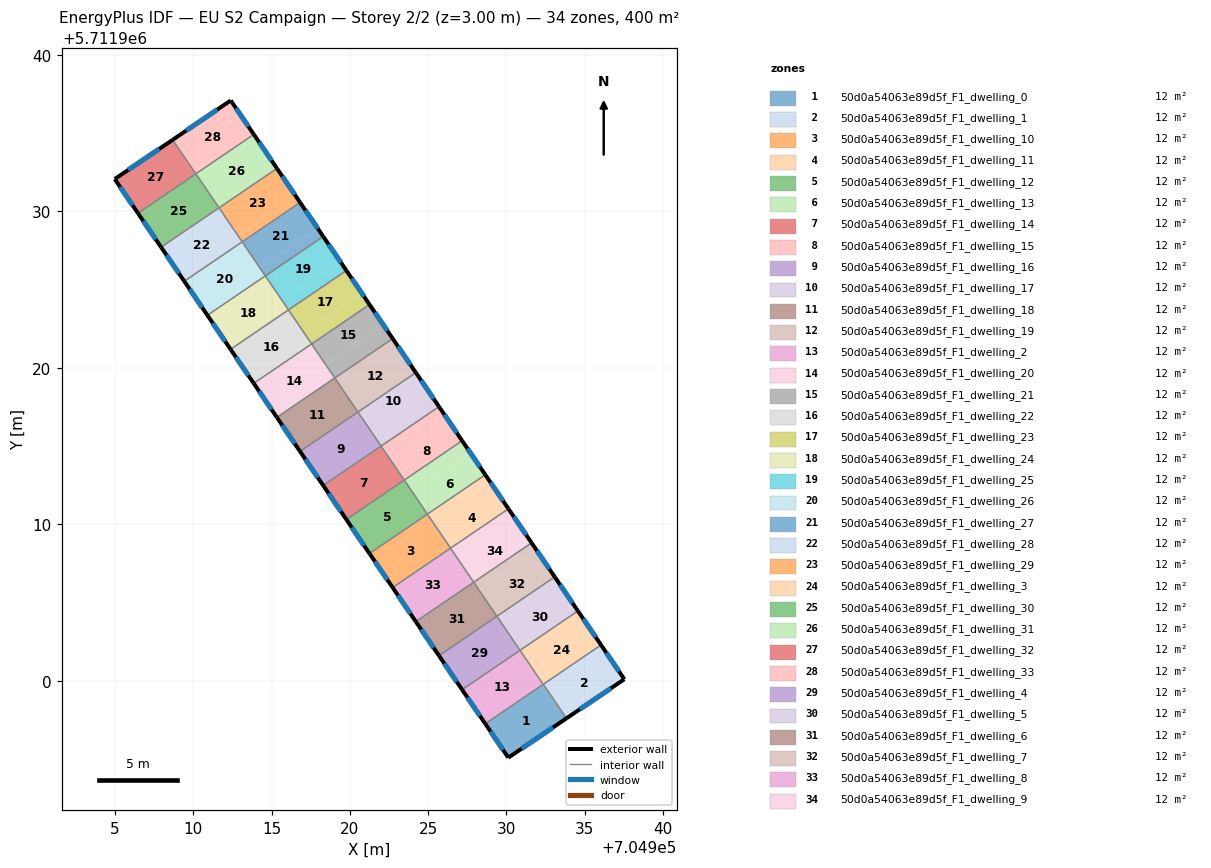
=== STOREY PLAN SPEC (per zone: floor XY polygon, exterior-wall plan segments, windows/doors) ===
zone 1: 50d0a54063e89d5f_F1_dwelling_0  (11.8 m²)
  floor: (704932.35, 5711899.78) (704933.83, 5711897.60) (704930.12, 5711895.10) (704928.65, 5711897.27)
  floor: (704932.44, 5711899.66) (704933.84, 5711897.61) (704933.83, 5711897.60) (704932.43, 5711899.65)
  exterior wall: (704930.12, 5711895.10) – (704933.84, 5711897.61)  [4.5 m]
    window: (704930.98, 5711895.68) – (704932.98, 5711897.03)  [3.9 m²]
  exterior wall: (704928.65, 5711897.26) – (704930.12, 5711895.10)  [2.6 m]
    window: (704928.99, 5711896.76) – (704929.78, 5711895.60)  [2.3 m²]
  interior walls: 3
zone 2: 50d0a54063e89d5f_F1_dwelling_1  (11.8 m²)
  floor: (704936.13, 5711902.17) (704937.53, 5711900.11) (704933.84, 5711897.61) (704932.44, 5711899.66)
  floor: (704936.05, 5711902.30) (704936.13, 5711902.17) (704932.44, 5711899.66) (704932.36, 5711899.79)
  exterior wall: (704937.53, 5711900.11) – (704936.05, 5711902.30)  [2.6 m]
    window: (704937.19, 5711900.62) – (704936.39, 5711901.79)  [2.3 m²]
  exterior wall: (704933.84, 5711897.61) – (704937.53, 5711900.11)  [4.5 m]
    window: (704934.69, 5711898.19) – (704936.68, 5711899.53)  [3.9 m²]
  interior walls: 2
zone 3: 50d0a54063e89d5f_F1_dwelling_10  (11.7 m²)
  floor: (704924.95, 5711910.66) (704926.42, 5711908.49) (704922.73, 5711905.97) (704921.25, 5711908.14)
  exterior wall: (704921.25, 5711908.14) – (704922.73, 5711905.97)  [2.6 m]
    window: (704921.59, 5711907.64) – (704922.39, 5711906.47)  [2.3 m²]
  interior walls: 3
zone 4: 50d0a54063e89d5f_F1_dwelling_11  (11.8 m²)
  floor: (704929.15, 5711912.44) (704930.13, 5711911.00) (704926.43, 5711908.48) (704925.45, 5711909.93)
  floor: (704928.65, 5711913.17) (704929.15, 5711912.44) (704925.45, 5711909.93) (704924.95, 5711910.66)
  exterior wall: (704930.13, 5711911.00) – (704928.65, 5711913.17)  [2.6 m]
    window: (704929.79, 5711911.50) – (704928.99, 5711912.67)  [2.3 m²]
  interior walls: 3
zone 5: 50d0a54063e89d5f_F1_dwelling_12  (11.8 m²)
  floor: (704923.47, 5711912.83) (704924.94, 5711910.67) (704921.24, 5711908.15) (704919.77, 5711910.32)
  floor: (704924.95, 5711910.66) (704921.25, 5711908.14) (704920.29, 5711909.55) (704921.24, 5711908.15)
  exterior wall: (704919.77, 5711910.32) – (704921.25, 5711908.14)  [2.6 m]
    window: (704920.11, 5711909.81) – (704920.91, 5711908.64)  [2.3 m²]
  interior walls: 3
zone 6: 50d0a54063e89d5f_F1_dwelling_13  (11.8 m²)
  floor: (704927.75, 5711914.50) (704928.65, 5711913.17) (704924.95, 5711910.66) (704924.05, 5711911.98)
  floor: (704927.17, 5711915.35) (704927.75, 5711914.50) (704924.05, 5711911.98) (704923.47, 5711912.83)
  exterior wall: (704928.65, 5711913.17) – (704927.17, 5711915.35)  [2.6 m]
    window: (704928.31, 5711913.68) – (704927.51, 5711914.85)  [2.3 m²]
  interior walls: 3
zone 7: 50d0a54063e89d5f_F1_dwelling_14  (11.7 m²)
  floor: (704921.99, 5711915.01) (704923.46, 5711912.84) (704919.77, 5711910.32) (704918.29, 5711912.49)
  exterior wall: (704918.29, 5711912.49) – (704919.77, 5711910.32)  [2.6 m]
    window: (704918.63, 5711911.99) – (704919.43, 5711910.82)  [2.3 m²]
  interior walls: 3
zone 8: 50d0a54063e89d5f_F1_dwelling_15  (11.8 m²)
  floor: (704926.35, 5711916.55) (704927.17, 5711915.35) (704923.47, 5711912.83) (704922.65, 5711914.03)
  floor: (704925.69, 5711917.52) (704926.35, 5711916.55) (704922.65, 5711914.03) (704921.99, 5711915.01)
  exterior wall: (704927.17, 5711915.35) – (704925.69, 5711917.52)  [2.6 m]
    window: (704926.83, 5711915.85) – (704926.03, 5711917.02)  [2.3 m²]
  interior walls: 3
zone 9: 50d0a54063e89d5f_F1_dwelling_16  (11.8 m²)
  floor: (704920.51, 5711917.18) (704921.99, 5711915.01) (704918.29, 5711912.50) (704916.81, 5711914.67)
  floor: (704920.51, 5711917.18) (704921.99, 5711915.01) (704918.29, 5711912.49) (704921.99, 5711915.01) (704920.51, 5711917.18) (704916.81, 5711914.67) (704917.94, 5711913.01) (704916.81, 5711914.67)
  exterior wall: (704916.81, 5711914.67) – (704918.29, 5711912.49)  [2.6 m]
    window: (704917.15, 5711914.16) – (704917.95, 5711913.00)  [2.3 m²]
  interior walls: 3
zone 10: 50d0a54063e89d5f_F1_dwelling_17  (11.8 m²)
  floor: (704924.21, 5711919.70) (704924.96, 5711918.61) (704921.26, 5711916.09) (704920.51, 5711917.18)
  floor: (704924.96, 5711918.60) (704925.69, 5711917.52) (704921.99, 5711915.01) (704921.26, 5711916.09)
  exterior wall: (704925.69, 5711917.52) – (704924.21, 5711919.70)  [2.6 m]
    window: (704925.35, 5711918.03) – (704924.55, 5711919.20)  [2.3 m²]
  interior walls: 3
zone 11: 50d0a54063e89d5f_F1_dwelling_18  (11.8 m²)
  floor: (704919.03, 5711919.36) (704920.51, 5711917.18) (704916.81, 5711914.67) (704915.33, 5711916.84)
  exterior wall: (704915.33, 5711916.84) – (704916.81, 5711914.67)  [2.6 m]
    window: (704915.67, 5711916.34) – (704916.47, 5711915.17)  [2.3 m²]
  interior walls: 3
zone 12: 50d0a54063e89d5f_F1_dwelling_19  (11.8 m²)
  floor: (704922.73, 5711921.88) (704924.21, 5711919.70) (704920.51, 5711917.18) (704919.03, 5711919.36)
  exterior wall: (704924.21, 5711919.70) – (704922.73, 5711921.88)  [2.6 m]
    window: (704923.87, 5711920.20) – (704923.07, 5711921.37)  [2.3 m²]
  interior walls: 3
zone 13: 50d0a54063e89d5f_F1_dwelling_2  (11.7 m²)
  floor: (704930.87, 5711901.96) (704932.34, 5711899.79) (704928.65, 5711897.27) (704927.17, 5711899.44)
  exterior wall: (704927.17, 5711899.44) – (704928.65, 5711897.26)  [2.6 m]
    window: (704927.51, 5711898.94) – (704928.31, 5711897.77)  [2.3 m²]
  interior walls: 3
zone 14: 50d0a54063e89d5f_F1_dwelling_20  (11.7 m²)
  floor: (704917.55, 5711921.53) (704919.03, 5711919.36) (704915.33, 5711916.85) (704913.85, 5711919.02)
  exterior wall: (704913.85, 5711919.02) – (704915.33, 5711916.84)  [2.6 m]
    window: (704914.20, 5711918.51) – (704914.99, 5711917.35)  [2.3 m²]
  interior walls: 3
zone 15: 50d0a54063e89d5f_F1_dwelling_21  (11.8 m²)
  floor: (704921.25, 5711924.05) (704922.16, 5711922.71) (704918.46, 5711920.20) (704917.55, 5711921.53)
  floor: (704922.16, 5711922.71) (704922.73, 5711921.87) (704919.03, 5711919.36) (704918.46, 5711920.20)
  exterior wall: (704922.73, 5711921.88) – (704921.25, 5711924.05)  [2.6 m]
    window: (704922.39, 5711922.38) – (704921.60, 5711923.55)  [2.3 m²]
  interior walls: 3
zone 16: 50d0a54063e89d5f_F1_dwelling_22  (11.7 m²)
  floor: (704916.07, 5711923.71) (704917.55, 5711921.54) (704913.85, 5711919.02) (704912.37, 5711921.19)
  exterior wall: (704912.37, 5711921.19) – (704913.85, 5711919.02)  [2.6 m]
    window: (704912.72, 5711920.69) – (704913.51, 5711919.52)  [2.3 m²]
  interior walls: 3
zone 17: 50d0a54063e89d5f_F1_dwelling_23  (11.8 m²)
  floor: (704919.77, 5711926.22) (704920.76, 5711924.77) (704917.06, 5711922.25) (704916.07, 5711923.71)
  floor: (704920.76, 5711924.77) (704921.25, 5711924.05) (704917.55, 5711921.53) (704917.06, 5711922.25)
  exterior wall: (704921.25, 5711924.05) – (704919.77, 5711926.22)  [2.6 m]
    window: (704920.91, 5711924.55) – (704920.12, 5711925.72)  [2.3 m²]
  interior walls: 3
zone 18: 50d0a54063e89d5f_F1_dwelling_24  (11.7 m²)
  floor: (704914.59, 5711925.88) (704916.07, 5711923.71) (704912.37, 5711921.20) (704910.89, 5711923.37)
  exterior wall: (704910.89, 5711923.37) – (704912.37, 5711921.19)  [2.6 m]
    window: (704911.24, 5711922.86) – (704912.03, 5711921.69)  [2.3 m²]
  interior walls: 3
zone 19: 50d0a54063e89d5f_F1_dwelling_25  (11.8 m²)
  floor: (704918.30, 5711928.40) (704919.37, 5711926.82) (704915.67, 5711924.31) (704914.60, 5711925.88)
  floor: (704919.37, 5711926.82) (704919.77, 5711926.22) (704916.07, 5711923.71) (704915.67, 5711924.31)
  exterior wall: (704919.77, 5711926.22) – (704918.30, 5711928.40)  [2.6 m]
    window: (704919.43, 5711926.73) – (704918.64, 5711927.90)  [2.3 m²]
  interior walls: 3
zone 20: 50d0a54063e89d5f_F1_dwelling_26  (11.7 m²)
  floor: (704913.12, 5711928.06) (704914.59, 5711925.89) (704910.89, 5711923.37) (704909.42, 5711925.54)
  exterior wall: (704909.42, 5711925.54) – (704910.89, 5711923.37)  [2.6 m]
    window: (704909.76, 5711925.04) – (704910.55, 5711923.87)  [2.3 m²]
  interior walls: 3
zone 21: 50d0a54063e89d5f_F1_dwelling_27  (11.8 m²)
  floor: (704916.82, 5711930.57) (704917.97, 5711928.88) (704914.27, 5711926.36) (704913.12, 5711928.06)
  floor: (704917.97, 5711928.88) (704918.30, 5711928.40) (704914.60, 5711925.88) (704914.27, 5711926.36)
  exterior wall: (704918.30, 5711928.40) – (704916.82, 5711930.57)  [2.6 m]
    window: (704917.95, 5711928.90) – (704917.16, 5711930.07)  [2.3 m²]
  interior walls: 3
zone 22: 50d0a54063e89d5f_F1_dwelling_28  (11.7 m²)
  floor: (704911.64, 5711930.23) (704913.11, 5711928.06) (704909.41, 5711925.55) (704907.94, 5711927.71)
  exterior wall: (704907.94, 5711927.71) – (704909.42, 5711925.54)  [2.6 m]
    window: (704908.28, 5711927.21) – (704909.07, 5711926.04)  [2.3 m²]
  interior walls: 3
zone 23: 50d0a54063e89d5f_F1_dwelling_29  (11.8 m²)
  floor: (704915.34, 5711932.75) (704916.57, 5711930.93) (704912.87, 5711928.42) (704911.64, 5711930.23)
  floor: (704916.57, 5711930.93) (704916.82, 5711930.57) (704913.12, 5711928.06) (704912.87, 5711928.42)
  exterior wall: (704916.82, 5711930.57) – (704915.34, 5711932.75)  [2.6 m]
    window: (704916.47, 5711931.08) – (704915.68, 5711932.24)  [2.3 m²]
  interior walls: 3
zone 24: 50d0a54063e89d5f_F1_dwelling_3  (11.8 m²)
  floor: (704934.74, 5711904.22) (704936.05, 5711902.30) (704932.35, 5711899.78) (704931.04, 5711901.71)
  floor: (704934.57, 5711904.47) (704934.74, 5711904.22) (704931.04, 5711901.71) (704930.87, 5711901.96)
  exterior wall: (704936.05, 5711902.30) – (704934.57, 5711904.47)  [2.6 m]
    window: (704935.70, 5711902.80) – (704934.91, 5711903.97)  [2.3 m²]
  interior walls: 4
zone 25: 50d0a54063e89d5f_F1_dwelling_30  (11.7 m²)
  floor: (704910.16, 5711932.41) (704911.63, 5711930.24) (704907.93, 5711927.72) (704906.46, 5711929.89)
  exterior wall: (704906.46, 5711929.89) – (704907.94, 5711927.71)  [2.6 m]
    window: (704906.80, 5711929.39) – (704907.59, 5711928.22)  [2.3 m²]
  interior walls: 3
zone 26: 50d0a54063e89d5f_F1_dwelling_31  (11.8 m²)
  floor: (704913.86, 5711934.92) (704915.34, 5711932.75) (704911.64, 5711930.23) (704910.16, 5711932.41)
  exterior wall: (704915.34, 5711932.75) – (704913.86, 5711934.92)  [2.6 m]
    window: (704914.99, 5711933.25) – (704914.20, 5711934.42)  [2.3 m²]
  interior walls: 3
zone 27: 50d0a54063e89d5f_F1_dwelling_32  (11.8 m²)
  floor: (704908.67, 5711934.58) (704910.15, 5711932.40) (704906.46, 5711929.89) (704904.97, 5711932.07)
  exterior wall: (704908.67, 5711934.58) – (704904.97, 5711932.07)  [4.5 m]
    window: (704907.82, 5711934.00) – (704905.83, 5711932.65)  [3.9 m²]
  exterior wall: (704904.97, 5711932.07) – (704906.46, 5711929.89)  [2.6 m]
    window: (704905.32, 5711931.57) – (704906.11, 5711930.39)  [2.3 m²]
  interior walls: 2
zone 28: 50d0a54063e89d5f_F1_dwelling_33  (11.8 m²)
  floor: (704913.78, 5711935.04) (704913.86, 5711934.92) (704910.16, 5711932.41) (704910.08, 5711932.52)
  floor: (704912.38, 5711937.09) (704913.78, 5711935.04) (704910.08, 5711932.52) (704910.16, 5711932.41) (704908.67, 5711934.58)
  exterior wall: (704912.38, 5711937.09) – (704908.67, 5711934.58)  [4.5 m]
    window: (704911.53, 5711936.51) – (704909.53, 5711935.16)  [3.9 m²]
  exterior wall: (704913.86, 5711934.92) – (704912.38, 5711937.09)  [2.6 m]
    window: (704913.52, 5711935.42) – (704912.73, 5711936.59)  [2.3 m²]
  interior walls: 2
zone 29: 50d0a54063e89d5f_F1_dwelling_4  (11.7 m²)
  floor: (704929.39, 5711904.13) (704930.86, 5711901.96) (704927.17, 5711899.45) (704925.69, 5711901.62)
  exterior wall: (704925.69, 5711901.62) – (704927.17, 5711899.44)  [2.6 m]
    window: (704926.03, 5711901.11) – (704926.83, 5711899.94)  [2.3 m²]
  interior walls: 3
zone 30: 50d0a54063e89d5f_F1_dwelling_5  (11.8 m²)
  floor: (704933.34, 5711906.28) (704934.57, 5711904.47) (704930.87, 5711901.96) (704929.64, 5711903.76)
  floor: (704933.09, 5711906.65) (704933.34, 5711906.28) (704929.64, 5711903.76) (704929.39, 5711904.13)
  exterior wall: (704934.57, 5711904.47) – (704933.09, 5711906.65)  [2.6 m]
    window: (704934.22, 5711904.98) – (704933.43, 5711906.14)  [2.3 m²]
  interior walls: 3
zone 31: 50d0a54063e89d5f_F1_dwelling_6  (11.8 m²)
  floor: (704927.91, 5711906.31) (704929.39, 5711904.13) (704925.69, 5711901.62) (704924.21, 5711903.79)
  exterior wall: (704924.21, 5711903.79) – (704925.69, 5711901.62)  [2.6 m]
    window: (704924.55, 5711903.29) – (704925.35, 5711902.12)  [2.3 m²]
  interior walls: 3
zone 32: 50d0a54063e89d5f_F1_dwelling_7  (11.8 m²)
  floor: (704931.94, 5711908.33) (704933.09, 5711906.65) (704929.39, 5711904.13) (704928.24, 5711905.82)
  floor: (704931.61, 5711908.82) (704931.94, 5711908.33) (704928.24, 5711905.82) (704927.91, 5711906.31)
  exterior wall: (704933.09, 5711906.65) – (704931.61, 5711908.82)  [2.6 m]
    window: (704932.75, 5711907.15) – (704931.95, 5711908.32)  [2.3 m²]
  interior walls: 3
zone 33: 50d0a54063e89d5f_F1_dwelling_8  (11.8 m²)
  floor: (704926.43, 5711908.48) (704927.91, 5711906.31) (704924.21, 5711903.80) (704922.73, 5711905.97)
  exterior wall: (704922.73, 5711905.97) – (704924.21, 5711903.79)  [2.6 m]
    window: (704923.07, 5711905.46) – (704923.87, 5711904.29)  [2.3 m²]
  interior walls: 3
zone 34: 50d0a54063e89d5f_F1_dwelling_9  (11.8 m²)
  floor: (704930.54, 5711910.39) (704931.61, 5711908.82) (704927.91, 5711906.31) (704926.85, 5711907.87)
  floor: (704930.13, 5711911.00) (704930.54, 5711910.39) (704926.85, 5711907.87) (704926.43, 5711908.48)
  exterior wall: (704931.61, 5711908.82) – (704930.13, 5711911.00)  [2.6 m]
    window: (704931.27, 5711909.33) – (704930.47, 5711910.50)  [2.3 m²]
  interior walls: 3

=== DERIVED (storey summary) ===
Building: EU S2 Campaign
Storey: 2 of 2  (floor level z = 3.00 m)
Storey gross floor area: 399.8 m²
Zones on this storey: 34
  - 50d0a54063e89d5f_F1_dwelling_0: floor 11.8 m²; exterior wall 7.1 m (21.3 m²); 2 window(s) 6.1 m²; WWR 28.8%
  - 50d0a54063e89d5f_F1_dwelling_1: floor 11.8 m²; exterior wall 7.1 m (21.3 m²); 2 window(s) 6.1 m²; WWR 28.8%
  - 50d0a54063e89d5f_F1_dwelling_10: floor 11.7 m²; exterior wall 2.6 m (7.9 m²); 1 window(s) 2.3 m²; WWR 28.8%
  - 50d0a54063e89d5f_F1_dwelling_11: floor 11.8 m²; exterior wall 2.6 m (7.9 m²); 1 window(s) 2.3 m²; WWR 28.8%
  - 50d0a54063e89d5f_F1_dwelling_12: floor 11.8 m²; exterior wall 2.6 m (7.9 m²); 1 window(s) 2.3 m²; WWR 28.8%
  - 50d0a54063e89d5f_F1_dwelling_13: floor 11.8 m²; exterior wall 2.6 m (7.9 m²); 1 window(s) 2.3 m²; WWR 28.8%
  - 50d0a54063e89d5f_F1_dwelling_14: floor 11.7 m²; exterior wall 2.6 m (7.9 m²); 1 window(s) 2.3 m²; WWR 28.8%
  - 50d0a54063e89d5f_F1_dwelling_15: floor 11.8 m²; exterior wall 2.6 m (7.9 m²); 1 window(s) 2.3 m²; WWR 28.8%
  - 50d0a54063e89d5f_F1_dwelling_16: floor 11.8 m²; exterior wall 2.6 m (7.9 m²); 1 window(s) 2.3 m²; WWR 28.8%
  - 50d0a54063e89d5f_F1_dwelling_17: floor 11.8 m²; exterior wall 2.6 m (7.9 m²); 1 window(s) 2.3 m²; WWR 28.8%
  - 50d0a54063e89d5f_F1_dwelling_18: floor 11.8 m²; exterior wall 2.6 m (7.9 m²); 1 window(s) 2.3 m²; WWR 28.8%
  - 50d0a54063e89d5f_F1_dwelling_19: floor 11.8 m²; exterior wall 2.6 m (7.9 m²); 1 window(s) 2.3 m²; WWR 28.8%
  - 50d0a54063e89d5f_F1_dwelling_2: floor 11.7 m²; exterior wall 2.6 m (7.9 m²); 1 window(s) 2.3 m²; WWR 28.8%
  - 50d0a54063e89d5f_F1_dwelling_20: floor 11.7 m²; exterior wall 2.6 m (7.9 m²); 1 window(s) 2.3 m²; WWR 28.8%
  - 50d0a54063e89d5f_F1_dwelling_21: floor 11.8 m²; exterior wall 2.6 m (7.9 m²); 1 window(s) 2.3 m²; WWR 28.8%
  - 50d0a54063e89d5f_F1_dwelling_22: floor 11.7 m²; exterior wall 2.6 m (7.9 m²); 1 window(s) 2.3 m²; WWR 28.8%
  - 50d0a54063e89d5f_F1_dwelling_23: floor 11.8 m²; exterior wall 2.6 m (7.9 m²); 1 window(s) 2.3 m²; WWR 28.8%
  - 50d0a54063e89d5f_F1_dwelling_24: floor 11.7 m²; exterior wall 2.6 m (7.9 m²); 1 window(s) 2.3 m²; WWR 28.8%
  - 50d0a54063e89d5f_F1_dwelling_25: floor 11.8 m²; exterior wall 2.6 m (7.9 m²); 1 window(s) 2.3 m²; WWR 28.8%
  - 50d0a54063e89d5f_F1_dwelling_26: floor 11.7 m²; exterior wall 2.6 m (7.9 m²); 1 window(s) 2.3 m²; WWR 28.8%
  - 50d0a54063e89d5f_F1_dwelling_27: floor 11.8 m²; exterior wall 2.6 m (7.9 m²); 1 window(s) 2.3 m²; WWR 28.8%
  - 50d0a54063e89d5f_F1_dwelling_28: floor 11.7 m²; exterior wall 2.6 m (7.9 m²); 1 window(s) 2.3 m²; WWR 28.8%
  - 50d0a54063e89d5f_F1_dwelling_29: floor 11.8 m²; exterior wall 2.6 m (7.9 m²); 1 window(s) 2.3 m²; WWR 28.8%
  - 50d0a54063e89d5f_F1_dwelling_3: floor 11.8 m²; exterior wall 2.6 m (7.9 m²); 1 window(s) 2.3 m²; WWR 28.8%
  - 50d0a54063e89d5f_F1_dwelling_30: floor 11.7 m²; exterior wall 2.6 m (7.9 m²); 1 window(s) 2.3 m²; WWR 28.8%
  - 50d0a54063e89d5f_F1_dwelling_31: floor 11.8 m²; exterior wall 2.6 m (7.9 m²); 1 window(s) 2.3 m²; WWR 28.8%
  - 50d0a54063e89d5f_F1_dwelling_32: floor 11.8 m²; exterior wall 7.1 m (21.3 m²); 2 window(s) 6.2 m²; WWR 28.8%
  - 50d0a54063e89d5f_F1_dwelling_33: floor 11.8 m²; exterior wall 7.1 m (21.3 m²); 2 window(s) 6.1 m²; WWR 28.8%
  - 50d0a54063e89d5f_F1_dwelling_4: floor 11.7 m²; exterior wall 2.6 m (7.9 m²); 1 window(s) 2.3 m²; WWR 28.8%
  - 50d0a54063e89d5f_F1_dwelling_5: floor 11.8 m²; exterior wall 2.6 m (7.9 m²); 1 window(s) 2.3 m²; WWR 28.8%
  - 50d0a54063e89d5f_F1_dwelling_6: floor 11.8 m²; exterior wall 2.6 m (7.9 m²); 1 window(s) 2.3 m²; WWR 28.8%
  - 50d0a54063e89d5f_F1_dwelling_7: floor 11.8 m²; exterior wall 2.6 m (7.9 m²); 1 window(s) 2.3 m²; WWR 28.8%
  - 50d0a54063e89d5f_F1_dwelling_8: floor 11.8 m²; exterior wall 2.6 m (7.9 m²); 1 window(s) 2.3 m²; WWR 28.8%
  - 50d0a54063e89d5f_F1_dwelling_9: floor 11.8 m²; exterior wall 2.6 m (7.9 m²); 1 window(s) 2.3 m²; WWR 28.8%
Zone adjacency (shared interzone walls):
  - 50d0a54063e89d5f_F1_dwelling_0 ↔ 50d0a54063e89d5f_F1_dwelling_1
  - 50d0a54063e89d5f_F1_dwelling_0 ↔ 50d0a54063e89d5f_F1_dwelling_2
  - 50d0a54063e89d5f_F1_dwelling_0 ↔ 50d0a54063e89d5f_F1_dwelling_3
  - 50d0a54063e89d5f_F1_dwelling_1 ↔ 50d0a54063e89d5f_F1_dwelling_3
  - 50d0a54063e89d5f_F1_dwelling_10 ↔ 50d0a54063e89d5f_F1_dwelling_11
  - 50d0a54063e89d5f_F1_dwelling_10 ↔ 50d0a54063e89d5f_F1_dwelling_12
  - 50d0a54063e89d5f_F1_dwelling_10 ↔ 50d0a54063e89d5f_F1_dwelling_8
  - 50d0a54063e89d5f_F1_dwelling_11 ↔ 50d0a54063e89d5f_F1_dwelling_13
  - 50d0a54063e89d5f_F1_dwelling_11 ↔ 50d0a54063e89d5f_F1_dwelling_9
  - 50d0a54063e89d5f_F1_dwelling_12 ↔ 50d0a54063e89d5f_F1_dwelling_13
  - 50d0a54063e89d5f_F1_dwelling_12 ↔ 50d0a54063e89d5f_F1_dwelling_14
  - 50d0a54063e89d5f_F1_dwelling_13 ↔ 50d0a54063e89d5f_F1_dwelling_15
  - 50d0a54063e89d5f_F1_dwelling_14 ↔ 50d0a54063e89d5f_F1_dwelling_15
  - 50d0a54063e89d5f_F1_dwelling_14 ↔ 50d0a54063e89d5f_F1_dwelling_16
  - 50d0a54063e89d5f_F1_dwelling_15 ↔ 50d0a54063e89d5f_F1_dwelling_17
  - 50d0a54063e89d5f_F1_dwelling_16 ↔ 50d0a54063e89d5f_F1_dwelling_17
  - 50d0a54063e89d5f_F1_dwelling_16 ↔ 50d0a54063e89d5f_F1_dwelling_18
  - 50d0a54063e89d5f_F1_dwelling_17 ↔ 50d0a54063e89d5f_F1_dwelling_19
  - 50d0a54063e89d5f_F1_dwelling_18 ↔ 50d0a54063e89d5f_F1_dwelling_19
  - 50d0a54063e89d5f_F1_dwelling_18 ↔ 50d0a54063e89d5f_F1_dwelling_20
  - 50d0a54063e89d5f_F1_dwelling_19 ↔ 50d0a54063e89d5f_F1_dwelling_21
  - 50d0a54063e89d5f_F1_dwelling_2 ↔ 50d0a54063e89d5f_F1_dwelling_3
  - 50d0a54063e89d5f_F1_dwelling_2 ↔ 50d0a54063e89d5f_F1_dwelling_4
  - 50d0a54063e89d5f_F1_dwelling_20 ↔ 50d0a54063e89d5f_F1_dwelling_21
  - 50d0a54063e89d5f_F1_dwelling_20 ↔ 50d0a54063e89d5f_F1_dwelling_22
  - 50d0a54063e89d5f_F1_dwelling_21 ↔ 50d0a54063e89d5f_F1_dwelling_23
  - 50d0a54063e89d5f_F1_dwelling_22 ↔ 50d0a54063e89d5f_F1_dwelling_23
  - 50d0a54063e89d5f_F1_dwelling_22 ↔ 50d0a54063e89d5f_F1_dwelling_24
  - 50d0a54063e89d5f_F1_dwelling_23 ↔ 50d0a54063e89d5f_F1_dwelling_25
  - 50d0a54063e89d5f_F1_dwelling_24 ↔ 50d0a54063e89d5f_F1_dwelling_25
  - 50d0a54063e89d5f_F1_dwelling_24 ↔ 50d0a54063e89d5f_F1_dwelling_26
  - 50d0a54063e89d5f_F1_dwelling_25 ↔ 50d0a54063e89d5f_F1_dwelling_27
  - 50d0a54063e89d5f_F1_dwelling_26 ↔ 50d0a54063e89d5f_F1_dwelling_27
  - 50d0a54063e89d5f_F1_dwelling_26 ↔ 50d0a54063e89d5f_F1_dwelling_28
  - 50d0a54063e89d5f_F1_dwelling_27 ↔ 50d0a54063e89d5f_F1_dwelling_29
  - 50d0a54063e89d5f_F1_dwelling_28 ↔ 50d0a54063e89d5f_F1_dwelling_29
  - 50d0a54063e89d5f_F1_dwelling_28 ↔ 50d0a54063e89d5f_F1_dwelling_30
  - 50d0a54063e89d5f_F1_dwelling_29 ↔ 50d0a54063e89d5f_F1_dwelling_31
  - 50d0a54063e89d5f_F1_dwelling_3 ↔ 50d0a54063e89d5f_F1_dwelling_5
  - 50d0a54063e89d5f_F1_dwelling_30 ↔ 50d0a54063e89d5f_F1_dwelling_31
  - 50d0a54063e89d5f_F1_dwelling_30 ↔ 50d0a54063e89d5f_F1_dwelling_32
  - 50d0a54063e89d5f_F1_dwelling_31 ↔ 50d0a54063e89d5f_F1_dwelling_33
  - 50d0a54063e89d5f_F1_dwelling_32 ↔ 50d0a54063e89d5f_F1_dwelling_33
  - 50d0a54063e89d5f_F1_dwelling_4 ↔ 50d0a54063e89d5f_F1_dwelling_5
  - 50d0a54063e89d5f_F1_dwelling_4 ↔ 50d0a54063e89d5f_F1_dwelling_6
  - 50d0a54063e89d5f_F1_dwelling_5 ↔ 50d0a54063e89d5f_F1_dwelling_7
  - 50d0a54063e89d5f_F1_dwelling_6 ↔ 50d0a54063e89d5f_F1_dwelling_7
  - 50d0a54063e89d5f_F1_dwelling_6 ↔ 50d0a54063e89d5f_F1_dwelling_8
  - 50d0a54063e89d5f_F1_dwelling_7 ↔ 50d0a54063e89d5f_F1_dwelling_9
  - 50d0a54063e89d5f_F1_dwelling_8 ↔ 50d0a54063e89d5f_F1_dwelling_9